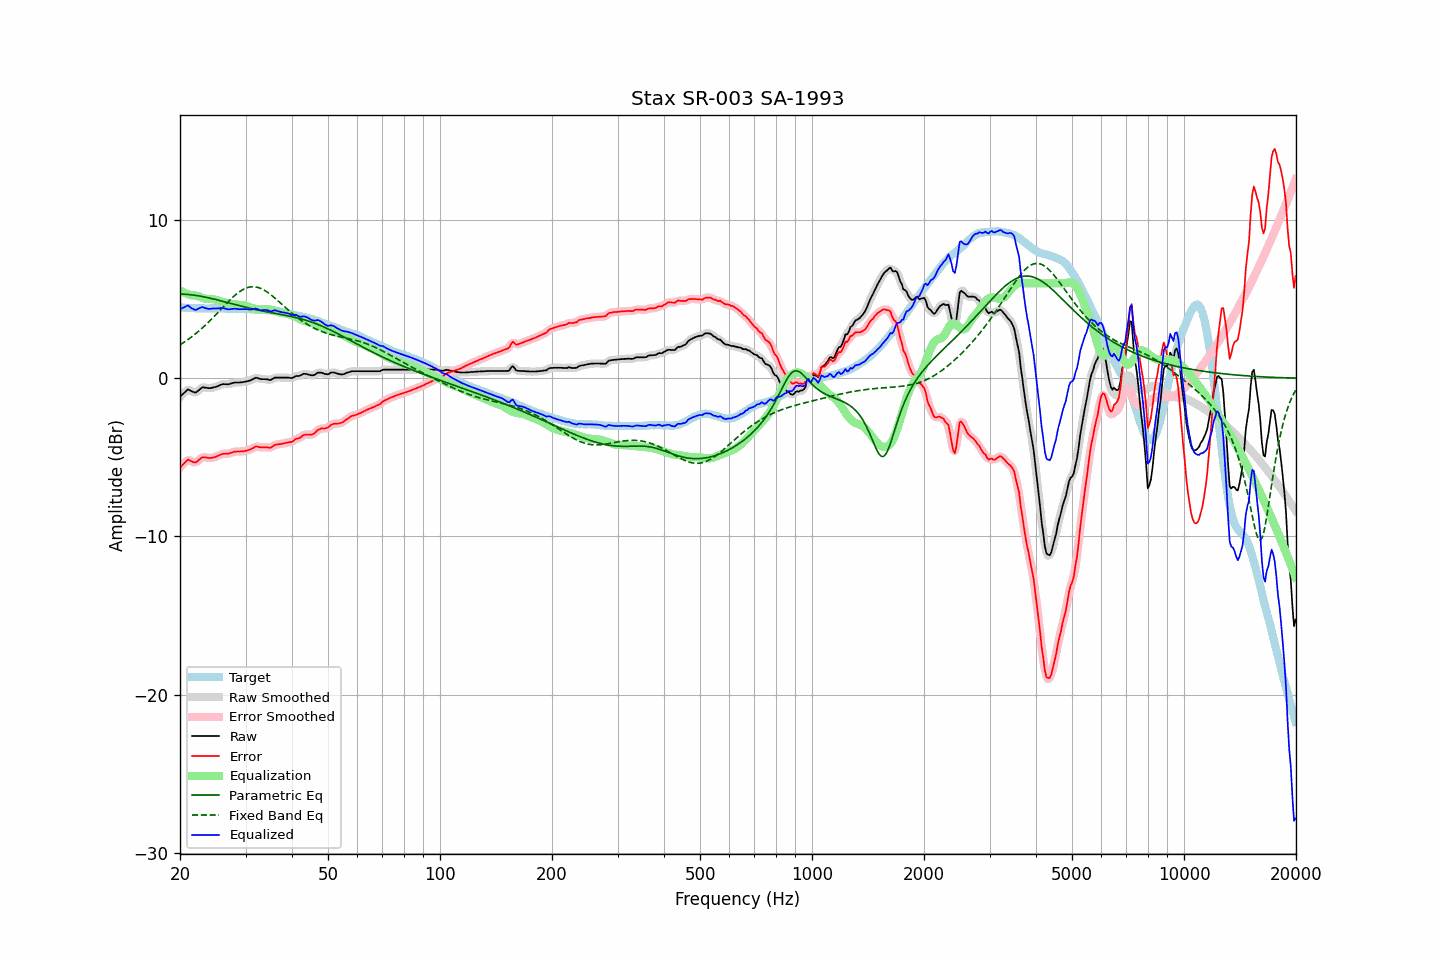

The data file committed next to this chart (first rows):
frequency, raw, error, smoothed, error_smoothed, equalization, parametric_eq, fixed_band_eq, equalized_raw, equalized_smoothed, target
20.00, -1.17, -5.64, -1.19, -5.66, 5.54, 5.32, 2.11, 4.37, 4.35, 4.47
20.20, -1.08, -5.54, -1.06, -5.53, 5.49, 5.32, 2.18, 4.41, 4.42, 4.46
20.40, -0.98, -5.44, -0.96, -5.42, 5.44, 5.31, 2.24, 4.46, 4.48, 4.46
20.61, -0.89, -5.34, -0.87, -5.32, 5.39, 5.31, 2.31, 4.50, 4.52, 4.45
20.81, -0.79, -5.23, -0.79, -5.23, 5.35, 5.30, 2.38, 4.56, 4.56, 4.44
21.02, -0.71, -5.14, -0.75, -5.18, 5.31, 5.29, 2.45, 4.60, 4.57, 4.43
21.23, -0.76, -5.19, -0.75, -5.19, 5.28, 5.28, 2.52, 4.52, 4.52, 4.43
21.44, -0.81, -5.25, -0.80, -5.24, 5.24, 5.27, 2.60, 4.43, 4.44, 4.44
21.66, -0.86, -5.29, -0.87, -5.30, 5.24, 5.26, 2.67, 4.38, 4.38, 4.43
21.87, -0.90, -5.33, -0.89, -5.32, 5.23, 5.25, 2.75, 4.33, 4.34, 4.43
22.09, -0.90, -5.32, -0.88, -5.30, 5.21, 5.23, 2.83, 4.32, 4.34, 4.42
22.31, -0.82, -5.24, -0.82, -5.24, 5.19, 5.22, 2.92, 4.37, 4.37, 4.42
22.54, -0.73, -5.14, -0.73, -5.15, 5.16, 5.20, 3.01, 4.43, 4.43, 4.41
22.76, -0.65, -5.07, -0.65, -5.06, 5.12, 5.18, 3.09, 4.47, 4.47, 4.42
22.99, -0.57, -4.99, -0.60, -5.01, 5.08, 5.16, 3.19, 4.51, 4.48, 4.42
23.22, -0.59, -5.00, -0.58, -4.99, 5.04, 5.14, 3.28, 4.45, 4.46, 4.41
23.45, -0.60, -5.01, -0.59, -5.00, 5.02, 5.12, 3.37, 4.42, 4.43, 4.41
23.69, -0.62, -5.03, -0.62, -5.02, 5.01, 5.10, 3.47, 4.39, 4.39, 4.41
23.92, -0.63, -5.03, -0.63, -5.04, 5.01, 5.08, 3.57, 4.38, 4.38, 4.41
24.16, -0.63, -5.04, -0.62, -5.04, 5.01, 5.05, 3.67, 4.38, 4.39, 4.42
24.40, -0.60, -5.02, -0.61, -5.03, 5.01, 5.03, 3.77, 4.41, 4.40, 4.42
24.65, -0.58, -5.00, -0.58, -5.01, 4.99, 5.00, 3.88, 4.41, 4.41, 4.42
24.89, -0.56, -4.98, -0.55, -4.97, 4.96, 4.98, 3.98, 4.40, 4.41, 4.42
25.14, -0.52, -4.93, -0.52, -4.93, 4.93, 4.95, 4.09, 4.41, 4.41, 4.41
25.39, -0.48, -4.89, -0.48, -4.89, 4.89, 4.93, 4.20, 4.42, 4.42, 4.41
25.65, -0.43, -4.84, -0.43, -4.84, 4.86, 4.90, 4.30, 4.43, 4.43, 4.41
25.91, -0.39, -4.80, -0.39, -4.80, 4.83, 4.88, 4.41, 4.44, 4.44, 4.41
26.16, -0.37, -4.78, -0.38, -4.78, 4.80, 4.85, 4.52, 4.44, 4.43, 4.41
26.43, -0.38, -4.78, -0.38, -4.78, 4.78, 4.82, 4.63, 4.40, 4.40, 4.40
26.69, -0.38, -4.78, -0.38, -4.77, 4.76, 4.80, 4.73, 4.38, 4.38, 4.40
26.96, -0.39, -4.77, -0.38, -4.76, 4.74, 4.77, 4.84, 4.35, 4.36, 4.39
27.23, -0.36, -4.73, -0.36, -4.74, 4.72, 4.74, 4.94, 4.36, 4.36, 4.38
27.50, -0.33, -4.70, -0.33, -4.70, 4.70, 4.71, 5.04, 4.37, 4.37, 4.37
27.77, -0.30, -4.67, -0.30, -4.67, 4.68, 4.69, 5.13, 4.39, 4.39, 4.37
28.05, -0.27, -4.64, -0.28, -4.65, 4.67, 4.66, 5.22, 4.40, 4.39, 4.37
28.33, -0.27, -4.64, -0.27, -4.64, 4.65, 4.63, 5.31, 4.38, 4.38, 4.37
28.62, -0.27, -4.63, -0.27, -4.63, 4.64, 4.61, 5.39, 4.37, 4.37, 4.36
28.90, -0.27, -4.64, -0.27, -4.63, 4.63, 4.58, 5.47, 4.36, 4.36, 4.37
29.19, -0.26, -4.63, -0.26, -4.63, 4.62, 4.56, 5.53, 4.36, 4.36, 4.37
29.48, -0.25, -4.62, -0.25, -4.62, 4.61, 4.53, 5.59, 4.37, 4.37, 4.37
29.78, -0.23, -4.60, -0.23, -4.61, 4.60, 4.51, 5.65, 4.37, 4.37, 4.37
30.08, -0.21, -4.59, -0.21, -4.59, 4.58, 4.48, 5.69, 4.37, 4.37, 4.38
30.38, -0.19, -4.56, -0.19, -4.56, 4.54, 4.46, 5.73, 4.36, 4.36, 4.37
30.68, -0.16, -4.53, -0.16, -4.53, 4.51, 4.43, 5.76, 4.35, 4.35, 4.37
30.99, -0.13, -4.49, -0.13, -4.49, 4.47, 4.41, 5.77, 4.34, 4.34, 4.36
31.30, -0.08, -4.43, -0.07, -4.43, 4.43, 4.39, 5.78, 4.35, 4.36, 4.35
31.61, -0.03, -4.38, -0.02, -4.37, 4.40, 4.36, 5.78, 4.37, 4.38, 4.35
31.93, 0.03, -4.31, 0.01, -4.33, 4.37, 4.34, 5.77, 4.40, 4.38, 4.34
32.24, 0.02, -4.32, 0.01, -4.32, 4.35, 4.32, 5.75, 4.37, 4.37, 4.34
32.57, -0.02, -4.34, -0.01, -4.34, 4.34, 4.30, 5.72, 4.33, 4.33, 4.33
32.89, -0.05, -4.36, -0.04, -4.36, 4.34, 4.28, 5.68, 4.30, 4.30, 4.31
33.22, -0.06, -4.37, -0.06, -4.37, 4.35, 4.26, 5.64, 4.30, 4.30, 4.31
33.55, -0.06, -4.37, -0.06, -4.37, 4.37, 4.24, 5.59, 4.31, 4.31, 4.31
33.89, -0.06, -4.37, -0.06, -4.37, 4.38, 4.22, 5.53, 4.32, 4.32, 4.31
34.23, -0.07, -4.36, -0.08, -4.37, 4.38, 4.20, 5.46, 4.31, 4.30, 4.29
34.57, -0.09, -4.38, -0.10, -4.39, 4.36, 4.18, 5.39, 4.27, 4.27, 4.29
34.92, -0.12, -4.40, -0.10, -4.38, 4.34, 4.16, 5.32, 4.22, 4.24, 4.28
35.27, -0.08, -4.36, -0.07, -4.35, 4.32, 4.14, 5.24, 4.24, 4.25, 4.28
35.62, -0.02, -4.28, -0.02, -4.29, 4.29, 4.12, 5.15, 4.27, 4.27, 4.26
35.97, 0.04, -4.21, 0.02, -4.23, 4.26, 4.10, 5.07, 4.30, 4.28, 4.25
... 635 more rows
